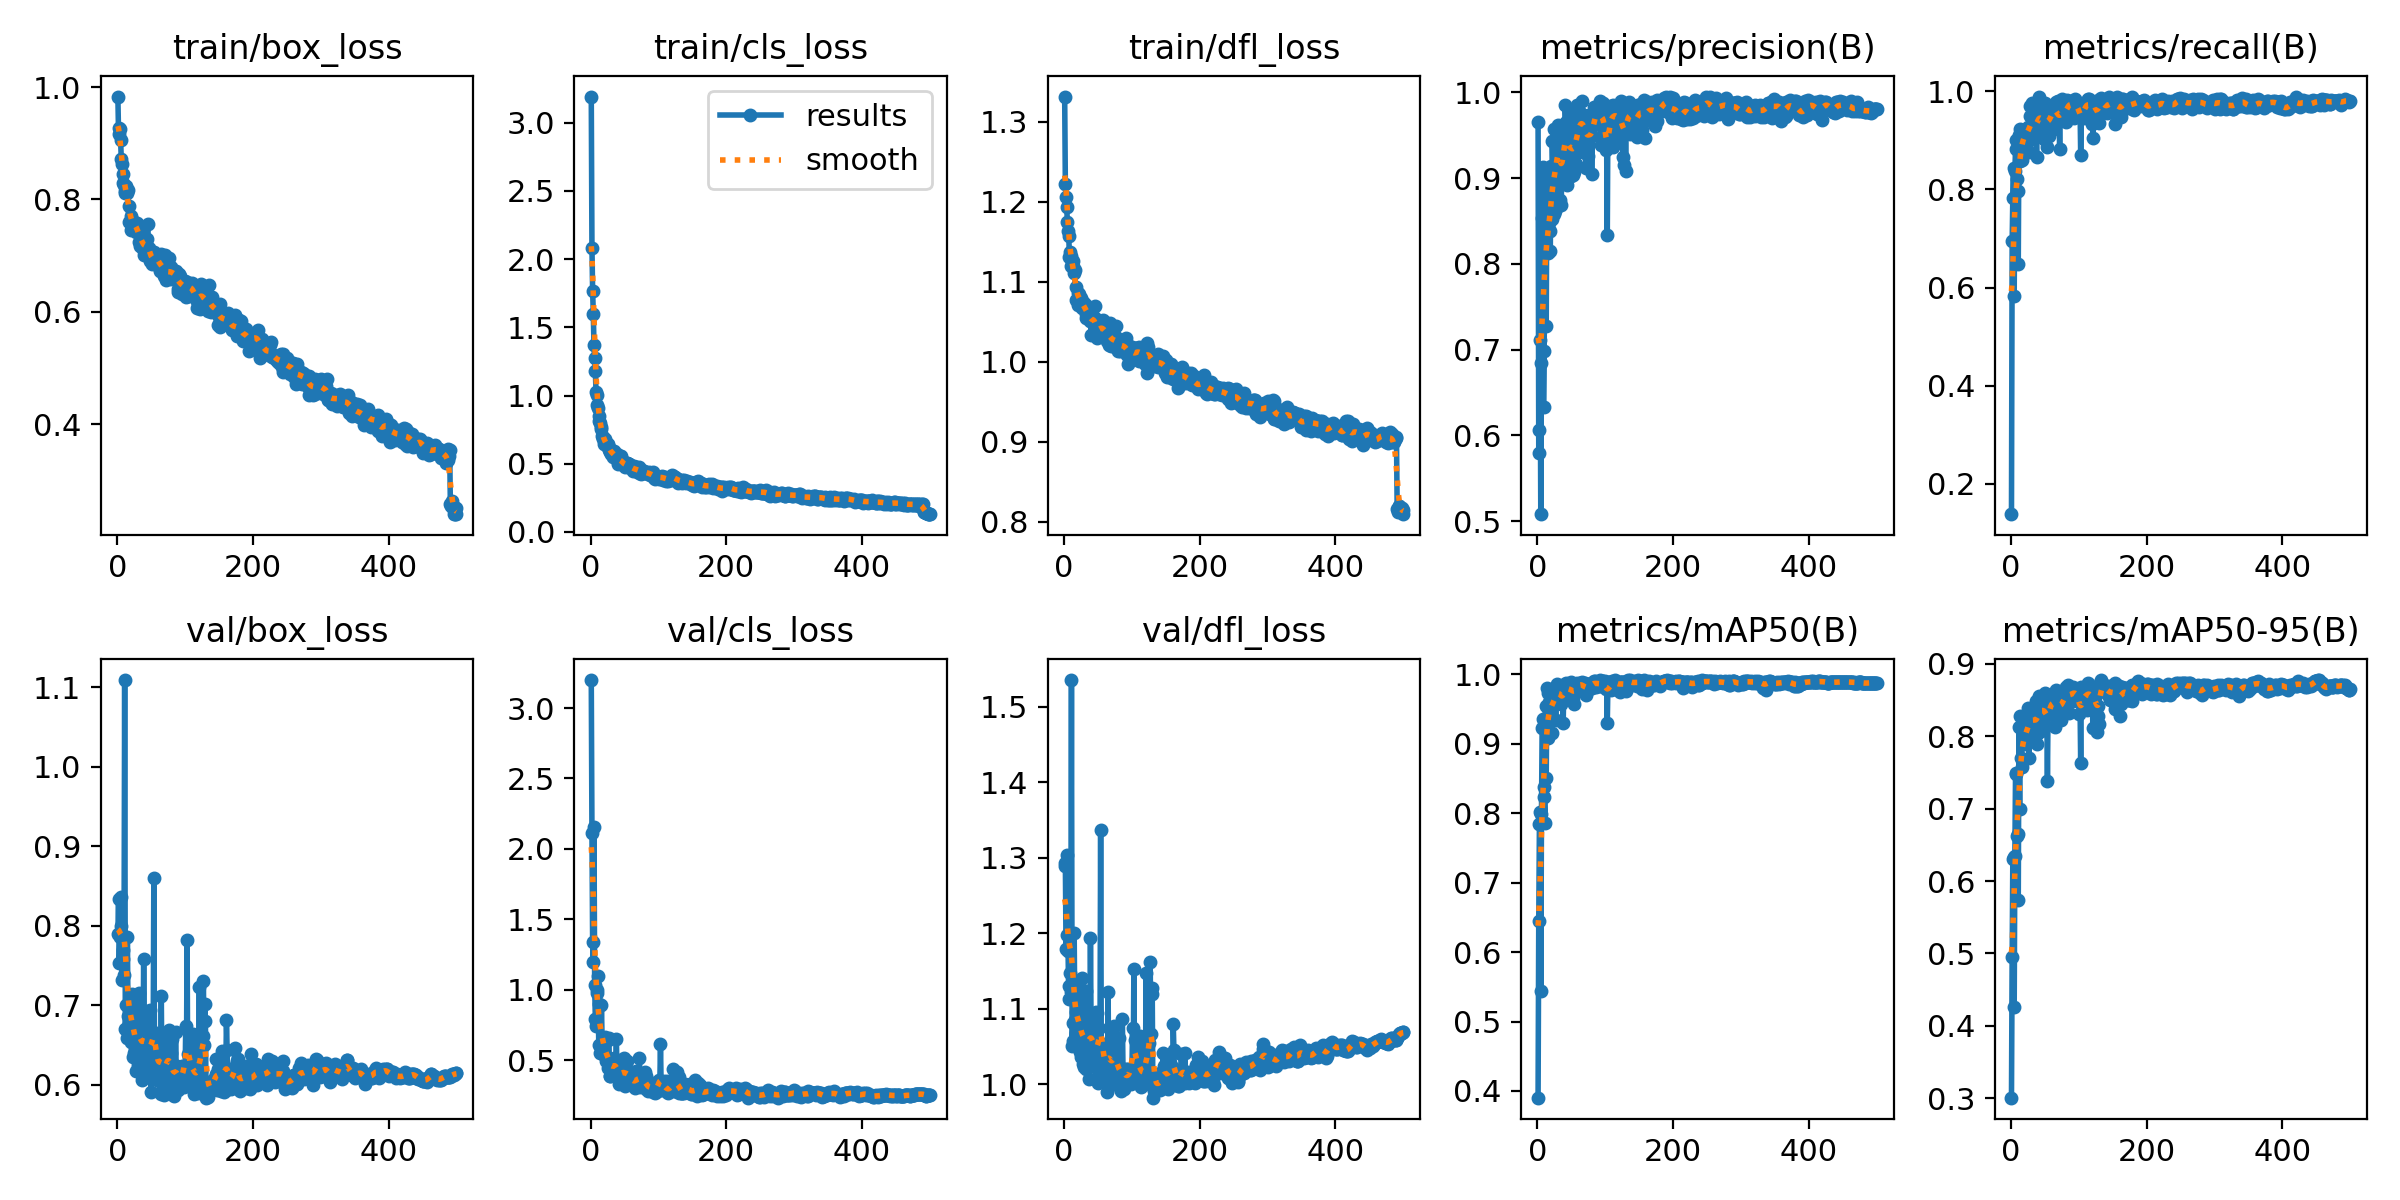

Data behind this chart, as committed beside it:
epoch, time, train/box_loss, train/cls_loss, train/dfl_loss, metrics/precision(B), metrics/recall(B), metrics/mAP50(B), metrics/mAP50-95(B), val/box_loss, val/cls_loss, val/dfl_loss, lr/pg0, lr/pg1, lr/pg2
1, 7.39, 0.9831, 3.192, 1.331, 0.966, 0.1384, 0.3903, 0.3011, 0.7896, 3.198, 1.289, 0.0003638, 0.0003638, 0.0003638
2, 11.94, 0.9172, 2.083, 1.222, 0.5801, 0.694, 0.6449, 0.4949, 0.8342, 2.116, 1.293, 0.0007327, 0.0007327, 0.0007327
3, 16.38, 0.9268, 1.765, 1.206, 0.607, 0.7825, 0.7841, 0.631, 0.7535, 1.337, 1.179, 0.0011, 0.0011, 0.0011
4, 20.89, 0.9245, 1.599, 1.193, 0.7114, 0.8429, 0.8025, 0.6328, 0.7861, 1.196, 1.197, 0.001104, 0.001104, 0.001104
5, 25.95, 0.9066, 1.37, 1.174, 0.5083, 0.5821, 0.5436, 0.4258, 0.8367, 2.153, 1.304, 0.001102, 0.001102, 0.001102
6, 30.63, 0.8723, 1.276, 1.164, 0.6844, 0.8374, 0.7987, 0.6349, 0.7996, 1.034, 1.177, 0.0011, 0.0011, 0.0011
7, 35.1, 0.8627, 1.178, 1.157, 0.8531, 0.8822, 0.9235, 0.7491, 0.7322, 0.7923, 1.113, 0.001098, 0.001098, 0.001098
8, 39.64, 0.8287, 1.028, 1.131, 0.913, 0.9005, 0.9364, 0.7474, 0.7588, 0.7455, 1.13, 0.001096, 0.001096, 0.001096
9, 44.12, 0.8453, 1.003, 1.137, 0.6327, 0.8212, 0.8383, 0.6616, 0.77, 1.002, 1.147, 0.001093, 0.001093, 0.001093
10, 48.49, 0.8255, 0.9322, 1.132, 0.6985, 0.7969, 0.8237, 0.6653, 0.7387, 0.9748, 1.122, 0.001091, 0.001091, 0.001091
11, 52.76, 0.8145, 0.905, 1.12, 0.854, 0.6476, 0.786, 0.5732, 1.109, 1.099, 1.536, 0.001089, 0.001089, 0.001089
12, 57.03, 0.8122, 0.8487, 1.121, 0.8897, 0.9111, 0.9545, 0.8127, 0.6703, 0.6112, 1.05, 0.001087, 0.001087, 0.001087
13, 61.56, 0.8231, 0.8157, 1.126, 0.7277, 0.8583, 0.8514, 0.6998, 0.701, 0.8994, 1.081, 0.001085, 0.001085, 0.001085
14, 65.85, 0.8112, 0.7956, 1.12, 0.8987, 0.9235, 0.98, 0.8273, 0.6586, 0.5502, 1.057, 0.001082, 0.001082, 0.001082
15, 70.16, 0.8154, 0.7702, 1.111, 0.8539, 0.9156, 0.9728, 0.7697, 0.7863, 0.5938, 1.2, 0.00108, 0.00108, 0.00108
16, 74.48, 0.8164, 0.7535, 1.115, 0.8122, 0.8602, 0.9084, 0.7575, 0.686, 0.893, 1.085, 0.001078, 0.001078, 0.001078
17, 78.85, 0.76, 0.7019, 1.077, 0.8473, 0.8809, 0.9606, 0.8078, 0.6763, 0.6281, 1.068, 0.001076, 0.001076, 0.001076
18, 83.38, 0.7882, 0.6847, 1.094, 0.8381, 0.9181, 0.9617, 0.7981, 0.7006, 0.6205, 1.095, 0.001074, 0.001074, 0.001074
19, 87.89, 0.76, 0.697, 1.077, 0.8155, 0.9026, 0.9604, 0.802, 0.6935, 0.6387, 1.092, 0.001071, 0.001071, 0.001071
20, 92.76, 0.7451, 0.6474, 1.071, 0.9139, 0.9169, 0.9478, 0.8041, 0.6802, 0.5343, 1.076, 0.001069, 0.001069, 0.001069
21, 97.25, 0.7711, 0.6804, 1.086, 0.8524, 0.905, 0.9158, 0.7887, 0.6546, 0.666, 1.056, 0.001067, 0.001067, 0.001067
22, 101.7, 0.7639, 0.649, 1.084, 0.9432, 0.9132, 0.9688, 0.7906, 0.7142, 0.4939, 1.133, 0.001065, 0.001065, 0.001065
23, 106, 0.7598, 0.6499, 1.08, 0.9085, 0.9241, 0.9744, 0.804, 0.7114, 0.5221, 1.115, 0.001063, 0.001063, 0.001063
24, 110.3, 0.7532, 0.6282, 1.075, 0.8577, 0.9192, 0.9597, 0.8097, 0.6349, 0.512, 1.043, 0.00106, 0.00106, 0.00106
25, 114.6, 0.7605, 0.6465, 1.079, 0.9569, 0.9272, 0.9784, 0.8393, 0.6402, 0.4469, 1.036, 0.001058, 0.001058, 0.001058
26, 119, 0.7585, 0.6397, 1.074, 0.8612, 0.8992, 0.9667, 0.8262, 0.6448, 0.6472, 1.047, 0.001056, 0.001056, 0.001056
27, 123.2, 0.7425, 0.6017, 1.068, 0.8654, 0.876, 0.9346, 0.7696, 0.7099, 0.6572, 1.141, 0.001054, 0.001054, 0.001054
28, 127.5, 0.7533, 0.6047, 1.075, 0.9433, 0.9696, 0.9796, 0.8333, 0.6177, 0.3881, 1.027, 0.001052, 0.001052, 0.001052
29, 131.9, 0.7589, 0.5895, 1.071, 0.9491, 0.9496, 0.9859, 0.8322, 0.6575, 0.3878, 1.056, 0.001049, 0.001049, 0.001049
30, 136.4, 0.7476, 0.5682, 1.069, 0.9307, 0.9254, 0.9724, 0.8337, 0.6252, 0.4582, 1.023, 0.001047, 0.001047, 0.001047
31, 140.9, 0.7545, 0.5836, 1.072, 0.9618, 0.9768, 0.9823, 0.8208, 0.6894, 0.3949, 1.081, 0.001045, 0.001045, 0.001045
32, 145.6, 0.7246, 0.5959, 1.06, 0.9392, 0.9019, 0.9722, 0.8009, 0.7153, 0.5042, 1.124, 0.001043, 0.001043, 0.001043
33, 150.1, 0.7169, 0.5512, 1.054, 0.9542, 0.931, 0.9748, 0.8383, 0.6221, 0.4168, 1.019, 0.001041, 0.001041, 0.001041
34, 154.6, 0.7383, 0.5905, 1.067, 0.8749, 0.9234, 0.9745, 0.8276, 0.679, 0.5193, 1.06, 0.001038, 0.001038, 0.001038
35, 158.9, 0.7306, 0.5801, 1.063, 0.8684, 0.9498, 0.9574, 0.8042, 0.6698, 0.4753, 1.077, 0.001036, 0.001036, 0.001036
36, 163.2, 0.725, 0.5464, 1.062, 0.9062, 0.954, 0.9683, 0.8272, 0.6301, 0.4293, 1.03, 0.001034, 0.001034, 0.001034
37, 167.8, 0.7369, 0.5526, 1.06, 0.9264, 0.9273, 0.9754, 0.8489, 0.6068, 0.4153, 1.006, 0.001032, 0.001032, 0.001032
38, 172.1, 0.7113, 0.5568, 1.051, 0.903, 0.8656, 0.9303, 0.8034, 0.623, 0.6487, 1.024, 0.00103, 0.00103, 0.00103
39, 176.4, 0.7278, 0.5728, 1.064, 0.9435, 0.9568, 0.9838, 0.7894, 0.7587, 0.3915, 1.194, 0.001027, 0.001027, 0.001027
40, 180.6, 0.7015, 0.5132, 1.033, 0.9435, 0.9459, 0.9828, 0.8255, 0.6528, 0.4054, 1.061, 0.001025, 0.001025, 0.001025
41, 184.8, 0.715, 0.5003, 1.058, 0.9852, 0.9381, 0.9864, 0.8496, 0.6439, 0.382, 1.047, 0.001023, 0.001023, 0.001023
42, 189, 0.7088, 0.5117, 1.049, 0.965, 0.989, 0.9881, 0.8549, 0.629, 0.3288, 1.032, 0.001021, 0.001021, 0.001021
43, 193.4, 0.7136, 0.5266, 1.052, 0.948, 0.9578, 0.9844, 0.8459, 0.6358, 0.3809, 1.031, 0.001019, 0.001019, 0.001019
44, 197.9, 0.7295, 0.5555, 1.056, 0.8925, 0.9269, 0.9693, 0.8067, 0.6907, 0.4787, 1.093, 0.001016, 0.001016, 0.001016
45, 202.6, 0.7566, 0.5547, 1.069, 0.9444, 0.9343, 0.9803, 0.8445, 0.6258, 0.4097, 1.028, 0.001014, 0.001014, 0.001014
46, 206.9, 0.7053, 0.4994, 1.045, 0.9706, 0.9651, 0.9816, 0.851, 0.6167, 0.3444, 1.023, 0.001012, 0.001012, 0.001012
47, 211.3, 0.7144, 0.4997, 1.054, 0.9134, 0.9194, 0.9716, 0.8106, 0.6932, 0.4544, 1.095, 0.00101, 0.00101, 0.00101
48, 215.6, 0.6952, 0.5037, 1.034, 0.9426, 0.9373, 0.9856, 0.8479, 0.6393, 0.4104, 1.031, 0.001008, 0.001008, 0.001008
49, 219.9, 0.6911, 0.5139, 1.03, 0.903, 0.9025, 0.9733, 0.8173, 0.6944, 0.5194, 1.094, 0.001005, 0.001005, 0.001005
50, 224.2, 0.701, 0.4837, 1.039, 0.9768, 0.9762, 0.9887, 0.86, 0.5908, 0.3211, 1.001, 0.001003, 0.001003, 0.001003
51, 228.5, 0.6851, 0.4767, 1.032, 0.936, 0.9533, 0.9792, 0.8412, 0.6219, 0.3915, 1.019, 0.001001, 0.001001, 0.001001
52, 232.8, 0.6882, 0.4837, 1.04, 0.904, 0.944, 0.9654, 0.8388, 0.622, 0.4234, 1.013, 0.0009988, 0.0009988, 0.0009988
53, 237.3, 0.6984, 0.5062, 1.048, 0.9568, 0.9577, 0.9828, 0.8405, 0.651, 0.3738, 1.033, 0.0009966, 0.0009966, 0.0009966
54, 241.8, 0.7063, 0.5072, 1.051, 0.9072, 0.8867, 0.9577, 0.7384, 0.8605, 0.4976, 1.337, 0.0009944, 0.0009944, 0.0009944
55, 246, 0.6961, 0.4785, 1.036, 0.9339, 0.9549, 0.982, 0.8452, 0.6228, 0.3677, 1.029, 0.0009922, 0.0009922, 0.0009922
56, 250.6, 0.7007, 0.4997, 1.044, 0.9526, 0.9096, 0.9748, 0.846, 0.61, 0.411, 1.006, 0.00099, 0.00099, 0.00099
57, 256, 0.6982, 0.496, 1.039, 0.9169, 0.9673, 0.9811, 0.8429, 0.6303, 0.3861, 1.036, 0.0009878, 0.0009878, 0.0009878
58, 264.1, 0.702, 0.4938, 1.052, 0.9849, 0.9662, 0.9873, 0.8491, 0.6056, 0.3385, 1.005, 0.0009856, 0.0009856, 0.0009856
59, 268.7, 0.6995, 0.4727, 1.032, 0.9465, 0.932, 0.9787, 0.8303, 0.6657, 0.41, 1.053, 0.0009834, 0.0009834, 0.0009834
60, 274.2, 0.6868, 0.4678, 1.038, 0.9303, 0.9209, 0.9789, 0.8444, 0.622, 0.395, 1.027, 0.0009812, 0.0009812, 0.0009812
... 440 more rows
